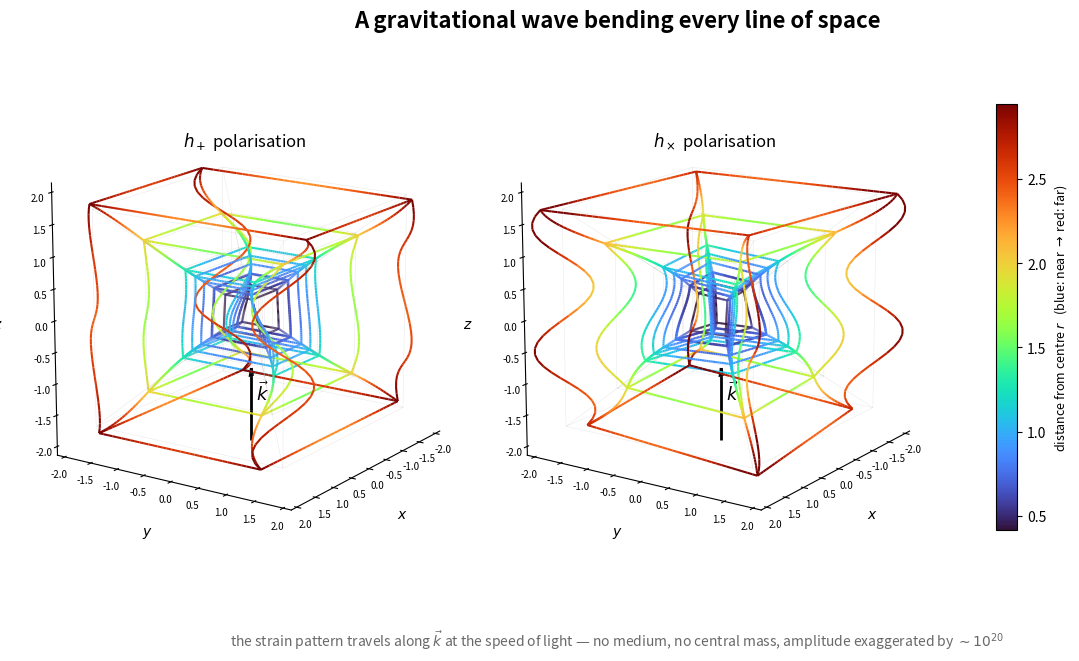

Recreate this plot in Python. (Note: this script raises an exception after producing the figure.)
"""
ANIMATED: a gravitational wave travelling through a nested tesseract lattice.
=============================================================================
Same construction as the static figure, but the phase wt advances each frame,
so the red/blue strain bands physically TRAVEL up the lattice along +z while
every line stretches and squeezes in the transverse plane.

Outputs:
  Thesis_Ready_Plots/anim_gw_tesseract.mp4   (smooth, for talks)
  Thesis_Ready_Plots/anim_gw_tesseract.gif   (drop-in anywhere)
"""
import numpy as np
import matplotlib.pyplot as plt
import matplotlib as mpl
from matplotlib.animation import FuncAnimation, FFMpegWriter, PillowWriter
from mpl_toolkits.mplot3d import Axes3D  # noqa: F401
from mpl_toolkits.mplot3d.art3d import Line3DCollection
from itertools import product
import os

os.makedirs("Thesis_Ready_Plots", exist_ok=True)

# =============================== KNOBS =======================================
A_h     = 0.38                       # strain amplitude (exaggerated!)
k_gw    = 3.2                        # wavenumber along z
N_FRAMES = 60                        # frames per full wave period
FPS      = 20
SHELLS   = [0.45, 0.70, 0.95, 1.20]
SAMPLES  = 36                        # points per edge (animation-friendly)
COLOR_BY    = "radius"                 # "radius": blue centre -> red outside
RADIUS_CMAP = plt.get_cmap("turbo")
STRAIN_CMAP = plt.get_cmap("coolwarm")
# ==============================================================================

def h_of(z, phase):
    return A_h * np.sin(k_gw * z - phase)

def gw_warp(P, phase, pol):
    x, y, z = P[..., 0], P[..., 1], P[..., 2]
    h = h_of(z, phase)
    if pol == "plus":
        return np.stack([x*(1 + 0.5*h), y*(1 - 0.5*h), z], axis=-1)
    else:  # cross
        return np.stack([x + 0.5*h*y, y + 0.5*h*x, z], axis=-1)

# --- Tesseract topology -----------------------------------------------------------
V4_UNIT = np.array(list(product([-1.0, 1.0], repeat=4)))
EDGES = [(i, j) for i in range(16) for j in range(i + 1, 16)
         if np.sum(np.abs(V4_UNIT[i] - V4_UNIT[j])) == 2.0]

def project_4d_to_3d(v4, w_eye=2.6, scale=2.0):
    w = v4[..., 3]
    return v4[..., :3] * (scale / (w_eye - w))[..., None]

# Precompute every straight (unwarped) polyline ONCE: shape (n_edges_total, SAMPLES, 3)
t = np.linspace(0.0, 1.0, SAMPLES)
lines = []
for s in SHELLS:
    V3 = project_4d_to_3d(V4_UNIT * s)
    for i, j in EDGES:
        lines.append((1 - t)[:, None] * V3[i] + t[:, None] * V3[j])
LINES = np.array(lines)                                  # (E, S, 3)
Z_MID = 0.5 * (LINES[:, :-1, 2] + LINES[:, 1:, 2])       # strain sample points

def to_segments(warped):
    """(E, S, 3) -> list of (2,3) segments, plus matching flat midpoint z order."""
    segs = np.concatenate([warped[:, :-1, None, :], warped[:, 1:, None, :]], axis=2)
    return segs.reshape(-1, 2, 3)

STRAIGHT_SEGS = to_segments(LINES)

def radii_of(warped):
    mid = 0.5 * (warped[:, :-1, :] + warped[:, 1:, :])
    return np.linalg.norm(mid, axis=-1).ravel()

if COLOR_BY == "radius":
    r0   = radii_of(LINES)
    norm = mpl.colors.Normalize(vmin=r0.min(), vmax=r0.max())
    CMAP = RADIUS_CMAP
else:
    norm = mpl.colors.Normalize(vmin=-A_h, vmax=A_h)
    CMAP = STRAIN_CMAP

# --- Figure ------------------------------------------------------------------------
fig = plt.figure(figsize=(13.5, 7.0))
fig.patch.set_facecolor("white")
fig.suptitle("A gravitational wave bending every line of space",
             fontsize=16, fontweight="bold", x=0.45, y=0.97)
fig.subplots_adjust(left=0.0, right=0.86, top=1.02, bottom=0.04, wspace=0.0)

LIM = 1.05 * (1.0 + 0.5*A_h) * np.abs(LINES).max()
collections = []
for idx, (pol, sym) in enumerate([("plus", r"$h_+$"), ("cross", r"$h_\times$")]):
    ax = fig.add_subplot(1, 2, idx + 1, projection="3d")
    ax.add_collection3d(Line3DCollection(STRAIGHT_SEGS, colors="0.72",
                                         linewidths=0.4, alpha=0.28))
    w0 = gw_warp(LINES, 0.0, pol)
    lc = Line3DCollection(to_segments(w0), linewidths=1.5)
    if COLOR_BY == "radius":
        lc.set_color(CMAP(norm(radii_of(w0))))
    else:
        lc.set_color(CMAP(norm(h_of(Z_MID, 0.0)).ravel()))
    ax.add_collection3d(lc)
    collections.append((lc, pol))

    ax.quiver(0, 0, -LIM*0.98, 0, 0, 0.55*LIM, color="black", lw=2.0,
              arrow_length_ratio=0.12)
    ax.text(0.12*LIM, 0.12*LIM, -0.62*LIM, r"$\vec{k}$", fontsize=13)
    ax.set_title(f"{sym} polarisation", fontsize=12, y=0.92)
    ax.set_xlim(-LIM, LIM); ax.set_ylim(-LIM, LIM); ax.set_zlim(-LIM, LIM)
    ax.set_box_aspect((1, 1, 1))
    ax.view_init(elev=16, azim=34)
    ax.tick_params(labelsize=7, pad=-2)
    ax.set_xlabel(r"$x$"); ax.set_ylabel(r"$y$"); ax.set_zlabel(r"$z$")
    ax.grid(False)
    for pane in (ax.xaxis.pane, ax.yaxis.pane, ax.zaxis.pane):
        pane.set_visible(False)

m = mpl.cm.ScalarMappable(norm=norm, cmap=CMAP); m.set_array([])
cb = fig.colorbar(m, ax=fig.axes, shrink=0.62, pad=0.04)
if COLOR_BY == "radius":
    cb.set_label(r"distance from centre $r$   (blue: near $\to$ red: far)", fontsize=9)
else:
    cb.set_label(r"local strain $h(z,t) = A\sin(kz - \omega t)$", fontsize=9)

fig.text(0.45, 0.06,
         "the strain pattern travels along $\\vec{k}$ at the speed of light — "
         "no medium, no central mass, amplitude exaggerated by $\\sim 10^{20}$",
         ha="center", fontsize=10, color="dimgrey", style="italic")

# --- Animation ------------------------------------------------------------------------
def update(frame):
    phase = 2*np.pi * frame / N_FRAMES
    for lc, pol in collections:
        w = gw_warp(LINES, phase, pol)
        lc.set_segments(to_segments(w))
        if COLOR_BY == "radius":
            lc.set_color(CMAP(norm(radii_of(w))))
        else:
            lc.set_color(CMAP(norm(h_of(Z_MID, phase)).ravel()))
    return [lc for lc, _ in collections]

anim = FuncAnimation(fig, update, frames=N_FRAMES, blit=False)

mp4 = "Thesis_Ready_Plots/anim_gw_tesseract.mp4"
anim.save(mp4, writer=FFMpegWriter(fps=FPS, bitrate=2400), dpi=110)
print("Saved:", mp4)

gif = "Thesis_Ready_Plots/anim_gw_tesseract.gif"
anim.save(gif, writer=PillowWriter(fps=FPS), dpi=72)
print("Saved:", gif)
